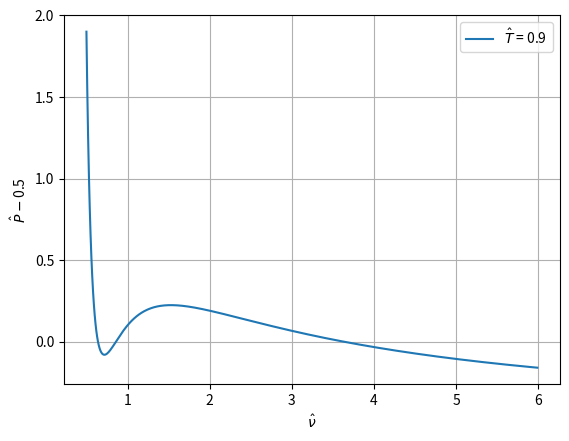

Write Python code to recreate this figure. (Note: this script raises an exception after producing the figure.)
import numpy as np
from numpy.linalg import solve
import matplotlib.pyplot as plt

def vdwEOS(nu,t,a=-1,b=-1):
    """returns the pressure given molar volume nu,
       and temperature t using the re scaled van der Waal
       EOS """
    if(a<0):
        return 8*t/(3*nu-1)-3/(nu*nu)
    else:
        tc=8*a/(27*b)
        pc=8*a/(27*b*b)
        nuc=3*b
        nu2 = nu*nuc
        print(tc,pc,nu2)
#        return (8*t*tc/(3*nu2-1)-3/(nu2*nu2))*pc
        Rg=8.314
        print(Rg*t/(nu-b), a/nu/nu)
        return Rg*t/(nu-b)-a/nu/nu

def plot_EOS(nu,t,ll=0.6,pr=0,name='vdw'):

    for ti in t:
        p = vdwEOS(nu,ti)-pr
        plt.plot(nu,p,label=r"$\hat{T}$ = "+str(ti))
    # putting labels 
    plt.xlabel(r'$\hat{\nu}$') 
    if(pr>0):
        plt.ylabel(r'$\hat{P}-$'+str(pr))
 #       plt.ylim(-0.5,1)
 #       plt.xlim(0.5,2.5)
    else:
        plt.ylabel(r'$\hat{P}$')
        plt.ylim(0,3)
    if(ll>0):
        plt.plot(nu,np.repeat(ll,len(nu)), 'k', ls='--')
    plt.grid()
    plt.legend()
    fname='../fig-nlin/' + name + '.png'
    plt.savefig(fname, bbox_inches='tight',transparent=True)
    plt.show() 


     
  
if __name__ == "__main__": 
    t = np.array([0.9, 1.0,1.1, 1.2])
    nu = np.arange(.5,6,0.01)
#    plot_EOS(nu,t)
    
#    plot_EOS(nu,[1.2],1.5,name='vdwr1')
    plot_EOS(nu,[0.9],0,pr=0.5,name='vdwr_close')
